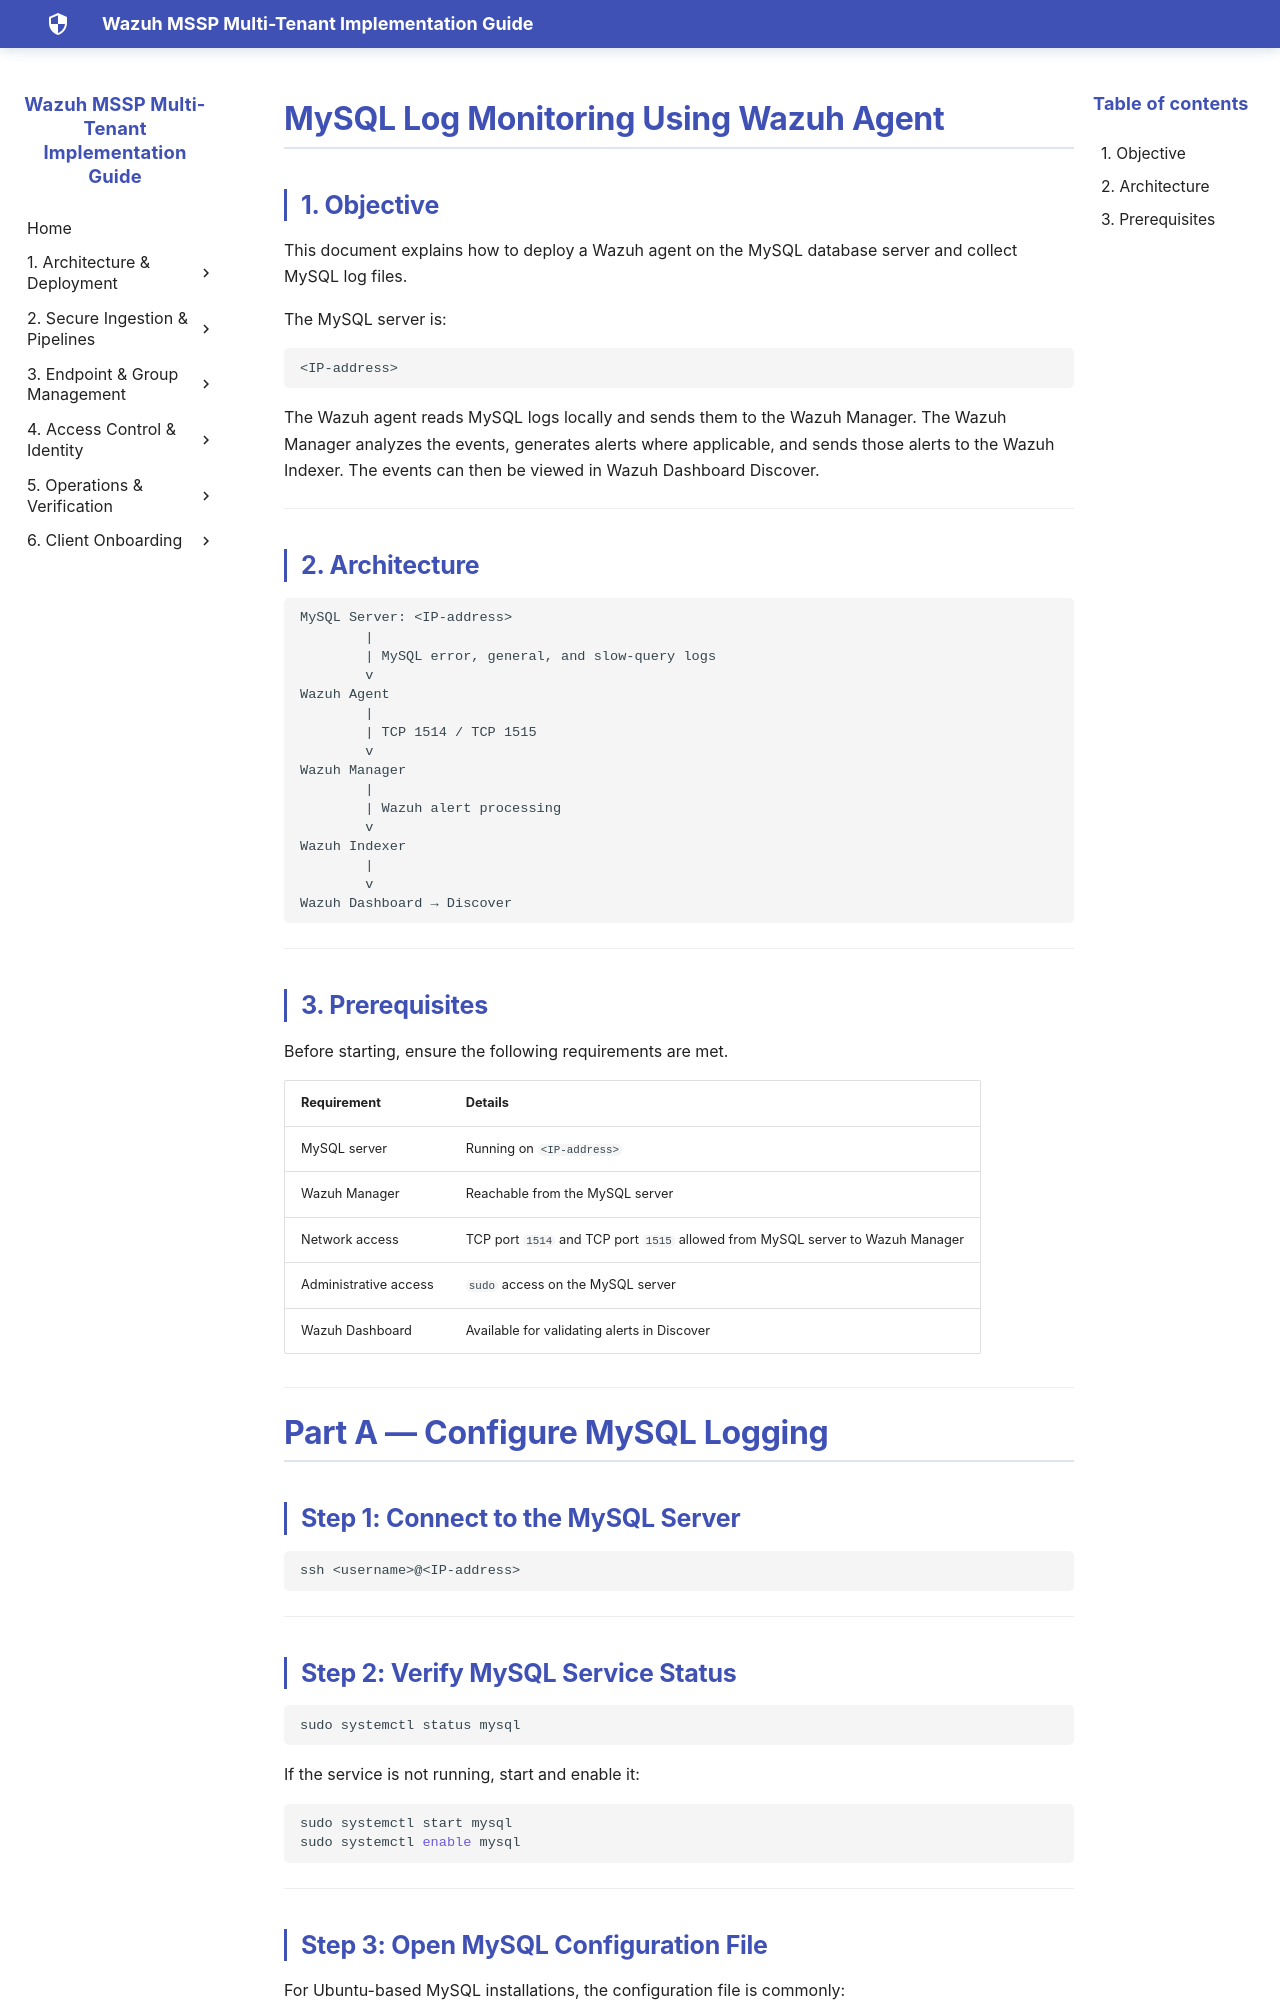

repository: SaiKrishnaCharyGuntupalli/wazuh-html-docs · page: POC's/Junaid/MySQL_Log_Monitoring_Using_Wazuh_Agent/MySQL_Log_Monitoring_Using_Wazuh_Agent/index.html · generator: mkdocs

# MySQL Log Monitoring Using Wazuh Agent

## 1. Objective

This document explains how to deploy a Wazuh agent on the MySQL database server and collect MySQL log files.

The MySQL server is:

```text
<IP-address>
```

The Wazuh agent reads MySQL logs locally and sends them to the Wazuh Manager. The Wazuh Manager analyzes the events, generates alerts where applicable, and sends those alerts to the Wazuh Indexer. The events can then be viewed in Wazuh Dashboard Discover.

---

## 2. Architecture

```text
MySQL Server: <IP-address>
        |
        | MySQL error, general, and slow-query logs
        v
Wazuh Agent
        |
        | TCP 1514 / TCP 1515
        v
Wazuh Manager
        |
        | Wazuh alert processing
        v
Wazuh Indexer
        |
        v
Wazuh Dashboard → Discover
```

---

## 3. Prerequisites

Before starting, ensure the following requirements are met.

| Requirement           | Details                                                                        |
| --------------------- | ------------------------------------------------------------------------------ |
| MySQL server          | Running on `<IP-address>`                                                     |
| Wazuh Manager         | Reachable from the MySQL server                                                |
| Network access        | TCP port `1514` and TCP port `1515` allowed from MySQL server to Wazuh Manager |
| Administrative access | `sudo` access on the MySQL server                                              |
| Wazuh Dashboard       | Available for validating alerts in Discover                                    |

---

# Part A — Configure MySQL Logging

## Step 1: Connect to the MySQL Server

```bash
ssh <username>@<IP-address>
```

---
